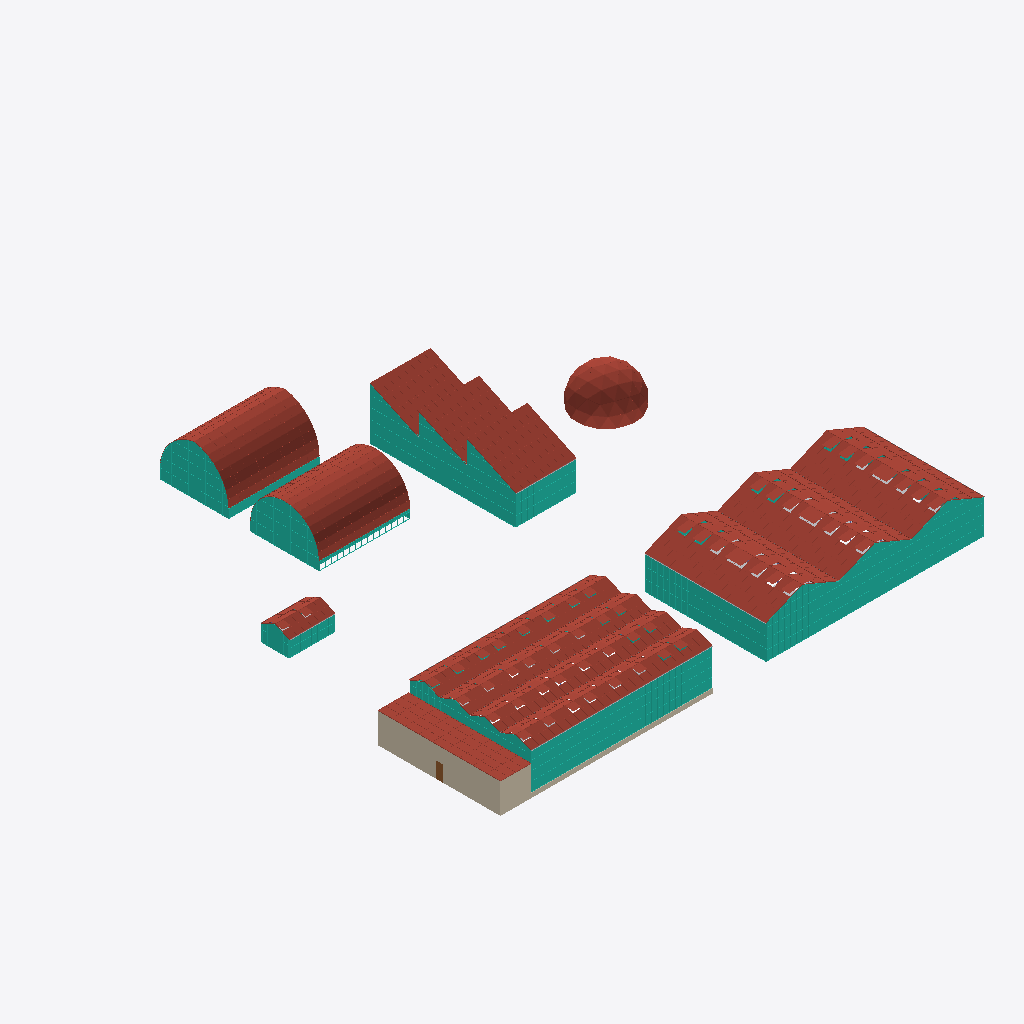
Isometric view of an IFC building model (IFC-SPF (STEP), schema IFC4, length unit metre), seen from the south-west, elements coloured by IFC class (only those large enough to see are counted): 17 curtain walls (teal), 15 roofs (red-brown), 14 other elements (light grey), 3 walls (beige), 1 door (brown).
Extent 64.3 m × 61.3 m × 7.1 m (x, y, z). Storeys (1): Level 1 at 0.00 m. Elements (229): 65 IfcColumn, 46 IfcBuildingElementProxy, 44 IfcFurniture, 26 IfcCurtainWall, 15 IfcRoof, 14 IfcPipeSegment, 13 IfcBeam, 5 IfcWall, 1 IfcDoor.

HEADER;
FILE_DESCRIPTION(('ViewDefinition [CoordinationView]'),'2;1');
FILE_NAME('','2026-10-29T14:44:18',(''),(''),'IfcOpenShell 0.8.0','IfcOpenShell 0.8.0','');
FILE_SCHEMA(('IFC4'));
ENDSEC;
DATA;
#9=IFCPROJECT('22K4P2pyXDRA5pKSuTOuTT',$,'Project',$,$,$,$,(#8),#5);
#10=IFCSITE('2K6VCZGu9DSOuuVjYM9Ybu',$,'Site',$,$,$,$,$,.ELEMENT.,$,$,$,$,$);
#12=IFCBUILDING('3fxgt5u6r949SPyuvun6vb',$,'Building',$,$,$,$,$,.ELEMENT.,$,$,$);
#14=IFCBUILDINGSTOREY('201C9LUHDBvf1ds8Ycf4bx',$,'Level 1',$,$,$,$,$,.ELEMENT.,0.0);
#78=IFCCURTAINWALL('34E2aDS4T2tOIMr0hTCtDz',$,$,$,$,$,$,$,.NOTDEFINED.);
#74=IFCROOF('2ojIMWsNDAF9jNdkDS_ifq',$,$,$,$,#50214,#57682,$,.GABLE_ROOF.);
#72=IFCROOF('2mQPAo3n58RPZeoLOKiBxc',$,$,$,$,#35364,#42832,$,.GABLE_ROOF.);
#73=IFCROOF('17AMc1GAr76udx7gcvhhgV',$,$,$,$,#42835,#50211,$,.GABLE_ROOF.);
#163=IFCROOF('1EWaespH1FFRkg69MDNK1P',$,$,$,$,#68227,#83571,$,.FREEFORM.);
#168=IFCROOF('2gOwWAEKbF3hKkezt9CFtv',$,$,$,$,#83574,#98918,$,.FREEFORM.);
#26=IFCCURTAINWALL('1Q5SfZfJD5gAFXw$LJyZPH',$,$,$,$,$,$,$,.NOTDEFINED.);
#138=IFCCURTAINWALL('1Ux7u$A9b5092aARFZ57Ih',$,$,$,$,$,$,$,.NOTDEFINED.);
#19=IFCROOF('0dC3iCjEv91wjjwBnnkuMU',$,$,$,$,#1025,#8921,$,.GABLE_ROOF.);
#22=IFCROOF('2i1LmvVT1AOeO$wL0PErRz',$,$,$,$,#24538,#32434,$,.GABLE_ROOF.);
#21=IFCROOF('014JdWJpDEK8uMLAXX5VfP',$,$,$,$,#16731,#24535,$,.GABLE_ROOF.);
#20=IFCROOF('0kdINhx3r6zumtNbtqNPw2',$,$,$,$,#8924,#16728,$,.GABLE_ROOF.);
#132=IFCROOF('13QjtpPCb27x3ilWNmOxRk',$,$,$,$,#60236,#62958,$,.SHED_ROOF.);
#173=IFCROOF('3eL2B9Q9f7i9NEoADM5dyw',$,'Geodesic Dome 3V',$,$,#148221,#159173,$,.DOME_ROOF.);
#77=IFCCURTAINWALL('2Ox0Uereb3EuQjLV8xDYyU',$,$,$,$,$,$,$,.NOTDEFINED.);
#59=IFCROOF('0_V7faqpXA2v67z05tXXV1',$,$,$,$,#32437,#35361,$,.FLAT_ROOF.);
#58=IFCWALL('2DPg2T9Sj1VeFY9bs6B$cB',$,$,$,$,#950,#963,$,.STANDARD.);
#134=IFCROOF('3MJjE4oAH9jvkozyXPFHGc',$,$,$,$,#65594,#68224,$,.SHED_ROOF.);
#133=IFCROOF('1l3oXel7r4N8UH89jmJJUC',$,$,$,$,#62961,#65591,$,.SHED_ROOF.);
#167=IFCCURTAINWALL('3dLrKelwTDou0t6GsIUqWt',$,$,$,$,$,$,$,.NOTDEFINED.);
#172=IFCCURTAINWALL('1q4biq2lz8GBG4V3eFHhJl',$,$,$,$,$,$,$,.NOTDEFINED.);
#135=IFCCURTAINWALL('0rcQdAz6v8v8HTsExHzKHY',$,$,$,$,$,$,$,.NOTDEFINED.);
#29=IFCCURTAINWALL('0xRcGPgL15KgCWXp5zjRBj',$,$,$,$,$,$,$,.NOTDEFINED.);
#110=IFCROOF('2R_2l$3hbDfvVjU0fyF7Op',$,$,$,$,#57685,#60233,$,.GABLE_ROOF.);
#56=IFCWALL('2aZY7fGAfAmBx7ezb$U9Tm',$,$,$,$,#902,#915,$,.STANDARD.);
#24=IFCWALL('2ZeHp5x5X8JvH9Hu_X9o5X',$,$,$,$,#865,#878,$,.STANDARD.);
#164=IFCCURTAINWALL('0prXDq0n5D5xFfGT5ZBrHO',$,$,$,$,$,$,$,.NOTDEFINED.);
#111=IFCCURTAINWALL('0RG4zlpAP2qebGLQn9q2d5',$,$,$,$,$,$,$,.NOTDEFINED.);
#114=IFCCURTAINWALL('2NrtB5qAb0rPckCrATuNhH',$,$,$,$,$,$,$,.NOTDEFINED.);
#169=IFCCURTAINWALL('3z_hhDZCLF0wsWX8n02vyc',$,$,$,$,$,$,$,.NOTDEFINED.);
#76=IFCCURTAINWALL('0DSbjFCmXEFxxfL1Jbnmkq',$,$,$,$,$,$,$,.NOTDEFINED.);
#63=IFCPIPESEGMENT('1tA9S7k6n99BtLlbL78GJs',$,'Gutter',$,$,#110699,#110905,$,.GUTTER.);
#106=IFCPIPESEGMENT('03QSah2sz2vgaSzqfZmfAm',$,'Gutter',$,$,#112379,#112585,$,.GUTTER.);
#61=IFCDOOR('0kRI$X88XDrQSqHUPQmeS1',$,$,$,$,#990,#1020,'1',2.1,0.9,.DOOR.,.SINGLE_SWING_LEFT.,$);
#28=IFCCURTAINWALL('3i1qtJv6DE39Gc2ktkA1Q_',$,$,$,$,$,$,$,.NOTDEFINED.);
#213=IFCFURNITURE('0rUOSOkBzDqBN9ik$f9tmF',$,'Rolling Bench',$,'RollingBench',#133558,#133974,$,.USERDEFINED.);
#193=IFCFURNITURE('1qnCasUbTBnBZYohtBotR0',$,'Rolling Bench',$,'RollingBench',#125178,#125594,$,.USERDEFINED.);
#203=IFCFURNITURE('0pEaN15JzCBQEArIj73fnf',$,'Rolling Bench',$,'RollingBench',#129368,#129784,$,.USERDEFINED.);
#27=IFCCURTAINWALL('1oLddTZF9DUuY9FAZhru5z',$,$,$,$,$,$,$,.NOTDEFINED.);
#75=IFCCURTAINWALL('3dfIBsQJPC6PMiAo6VILgb',$,$,$,$,$,$,$,.NOTDEFINED.);
#157=IFCPIPESEGMENT('2fwU28oE93o80aKygwD_wo',$,'Gutter',$,$,#113009,#113215,$,.GUTTER.);
#67=IFCPIPESEGMENT('0M7T_6_ZzDROWD0qozS0Ue',$,'Gutter',$,$,#111539,#111745,$,.GUTTER.);
#137=IFCCURTAINWALL('05r4bprS1E5f0XT16q7zdA',$,$,$,$,$,$,$,.NOTDEFINED.);
#129=IFCPIPESEGMENT('0JFBiz3X94iR_L5R5OWxLL',$,'Gutter',$,$,#112589,#112795,$,.GUTTER.);
#103=IFCPIPESEGMENT('3bADmfNgX3m8PN59mmk7Ul',$,'Gutter',$,$,#111749,#111955,$,.GUTTER.);
#182=IFCBUILDINGELEMENTPROXY('0WbRZ4zUT3eP9rs52_EplO',$,'NFT Table',$,'GrowingGutter',#118504,#119196,$,.USERDEFINED.);
#190=IFCBUILDINGELEMENTPROXY('24ZJsiC2LDeQkyDlhcqkl_',$,'NFT Table',$,'GrowingGutter',#124064,#124756,$,.USERDEFINED.);
#202=IFCFURNITURE('1ZIUtMhp11hu7sxFm2dbQ$',$,'Rolling Bench',$,'RollingBench',#128949,#129365,$,.USERDEFINED.);
#212=IFCFURNITURE('0L7$VUZ8X2kgrC4Z99lBil',$,'Rolling Bench',$,'RollingBench',#133139,#133555,$,.USERDEFINED.);
#192=IFCFURNITURE('0sNa2kmvX5b8Kwej3OcWXf',$,'Rolling Bench',$,'RollingBench',#124759,#125175,$,.USERDEFINED.);
ENDSEC;
